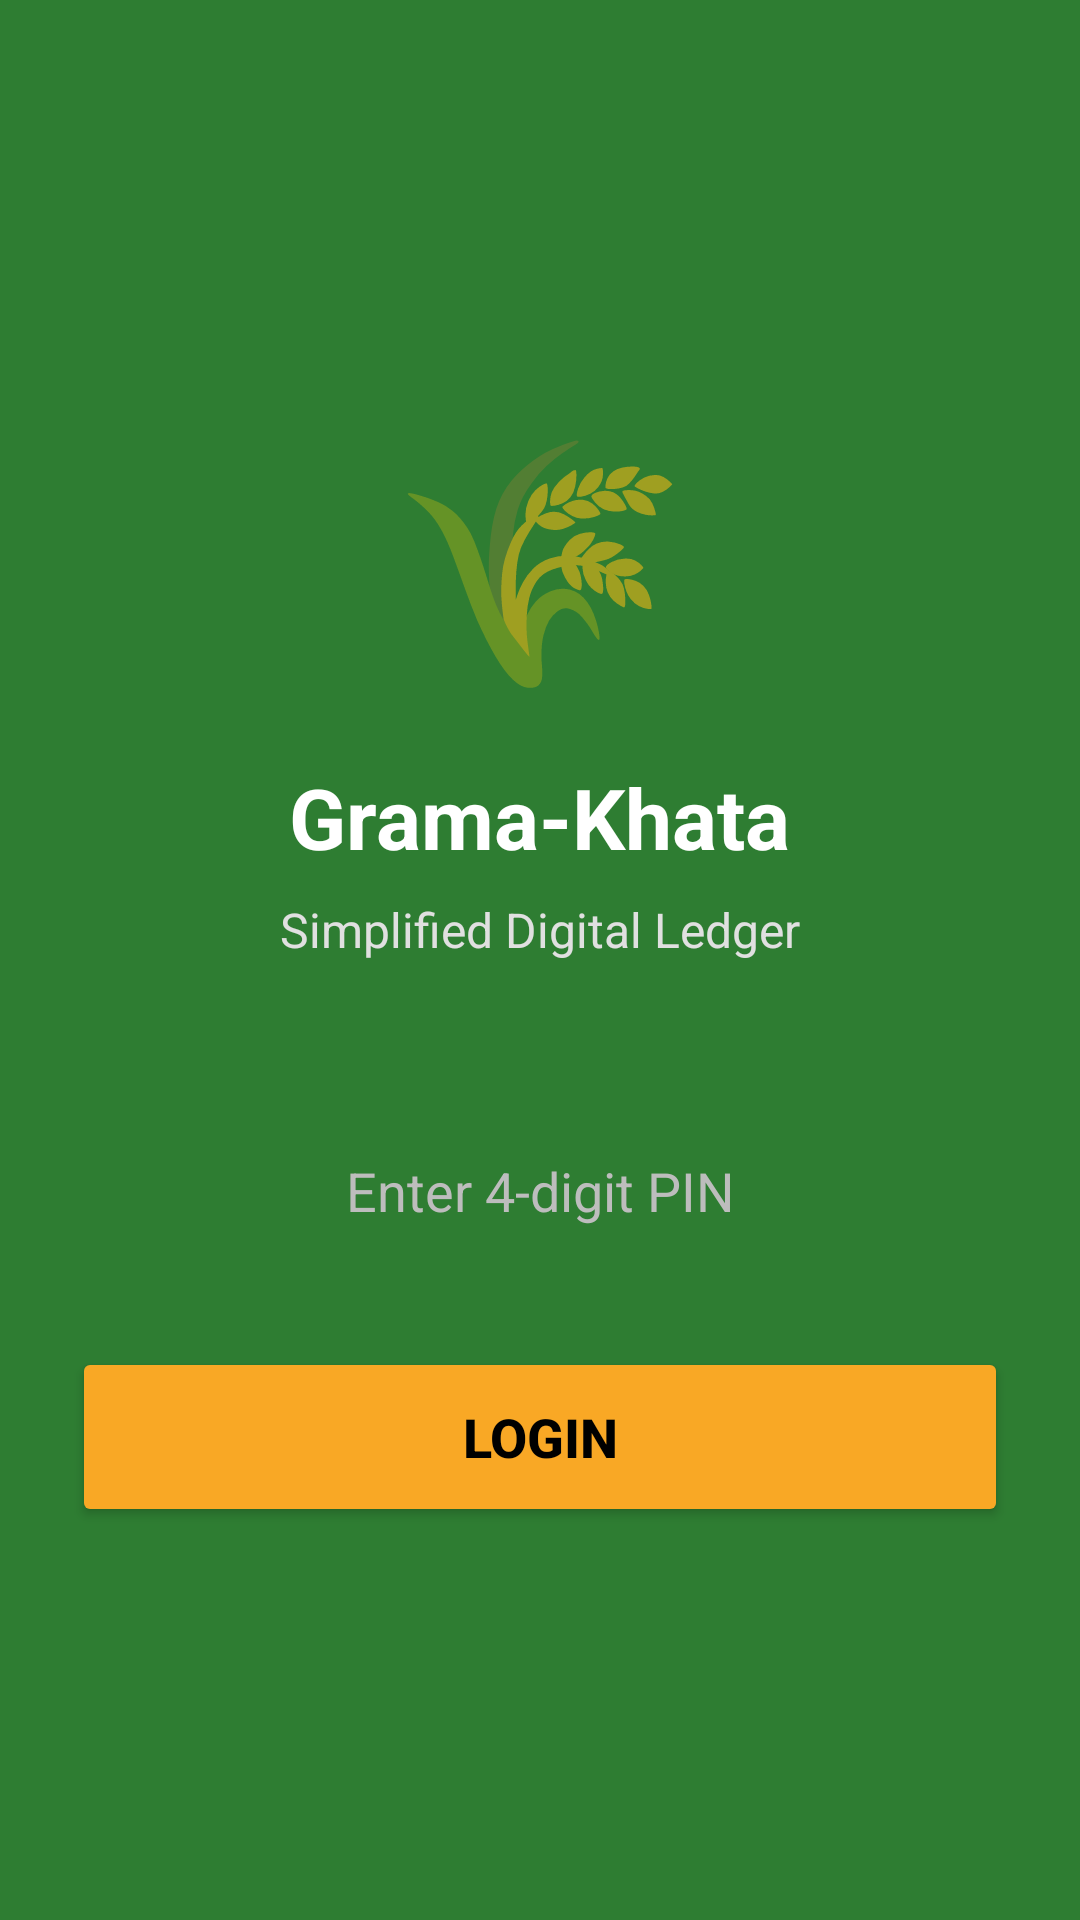

Layout XML and referenced resources for this Android screen:
<!-- AndroidManifest.xml: application theme Theme.GramaKhata -->
<!-- res/layout/activity_login.xml -->
<?xml version="1.0" encoding="utf-8"?>
<LinearLayout xmlns:android="http://schemas.android.com/apk/res/android"
    android:layout_width="match_parent"
    android:layout_height="match_parent"
    android:orientation="vertical"
    android:background="@color/primary"
    android:gravity="center"
    android:padding="24dp">

    <TextView
        android:layout_width="wrap_content"
        android:layout_height="wrap_content"
        android:text="🌾"
        android:textSize="80sp"
        android:layout_marginBottom="16dp"/>

    <TextView
        android:id="@+id/loginTitle"
        android:layout_width="wrap_content"
        android:layout_height="wrap_content"
        android:text="Grama-Khata"
        android:textColor="@color/white"
        android:textSize="28sp"
        android:textStyle="bold"/>

    <TextView
        android:id="@+id/loginSubtitle"
        android:layout_width="wrap_content"
        android:layout_height="wrap_content"
        android:text="Simplified Digital Ledger"
        android:textColor="#E0E0E0"
        android:textSize="16sp"
        android:layout_marginTop="8dp"
        android:layout_marginBottom="48dp"/>

    <EditText
        android:id="@+id/pinInput"
        android:layout_width="match_parent"
        android:layout_height="wrap_content"
        android:hint="Enter 4-digit PIN"
        android:textColorHint="#BDBDBD"
        android:textColor="@color/black"
        android:textSize="18sp"
        android:gravity="center"
        android:inputType="numberPassword"
        android:maxLength="4"
        android:background="@drawable/input_background"
        android:padding="16dp"/>

    <Button
        android:id="@+id/loginButton"
        android:layout_width="match_parent"
        android:layout_height="60dp"
        android:text="Login"
        android:backgroundTint="@color/secondary"
        android:textColor="@color/black"
        android:textStyle="bold"
        android:textSize="18sp"
        android:layout_marginTop="24dp"/>

</LinearLayout>
<!-- resources referenced by this layout -->
<resources>
  <color name="black">#FF000000</color>
  <color name="primary">#2E7D32</color>
  <color name="secondary">#F9A825</color>
  <color name="white">#FFFFFFFF</color>
  <style name="Theme.GramaKhata" parent="Theme.MaterialComponents.DayNight.NoActionBar">
          <item name="colorPrimary">@color/primary</item>
          <item name="colorPrimaryVariant">@color/primary_variant</item>
          <item name="colorOnPrimary">@color/white</item>
          <item name="colorSecondary">@color/secondary</item>
          <item name="android:statusBarColor">@color/primary_variant</item>
          <item name="android:windowBackground">@color/background</item>
      </style>
  <color name="primary_variant">#1B5E20</color>
  <color name="background">#F5F5F5</color>
</resources>
